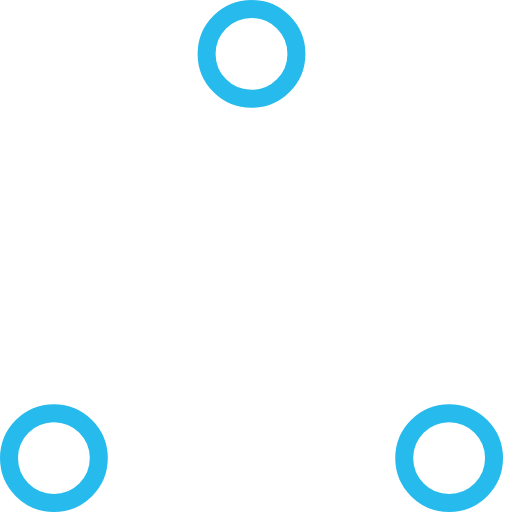
t = 0.00 s
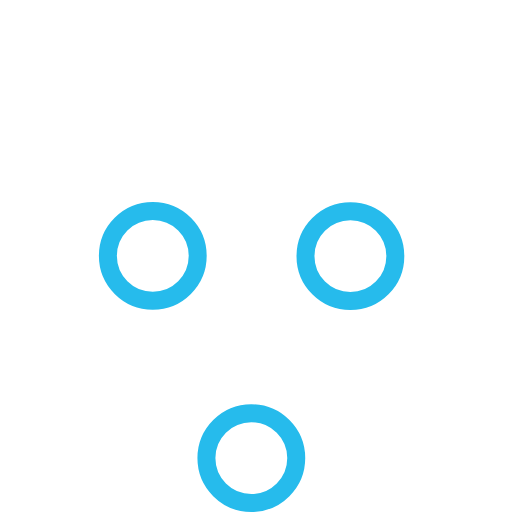
t = 0.37 s
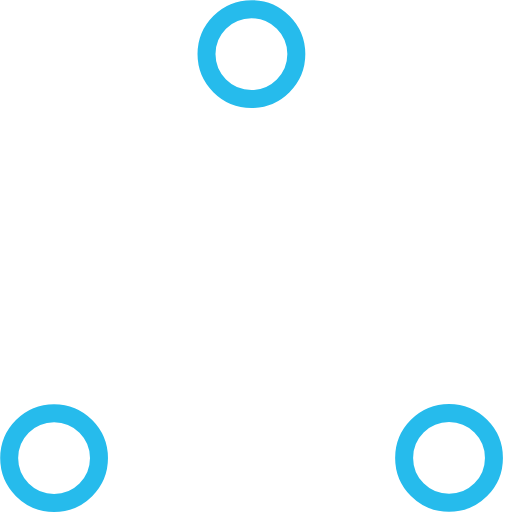
t = 0.73 s
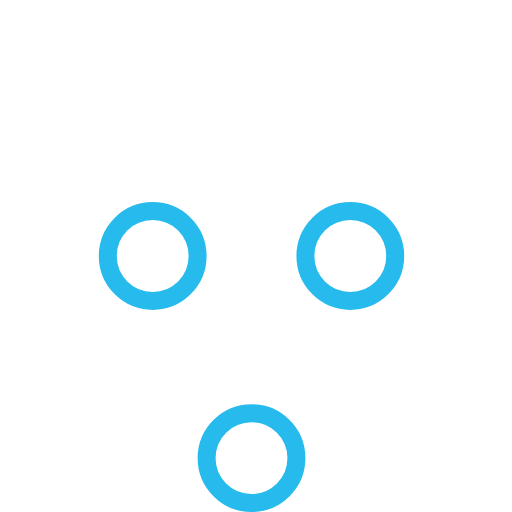
t = 1.10 s
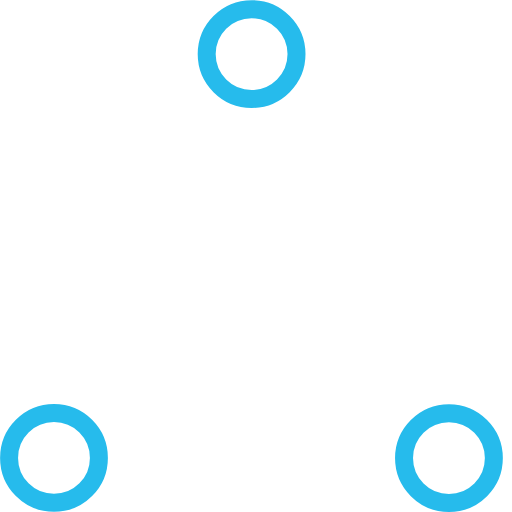
t = 1.47 s
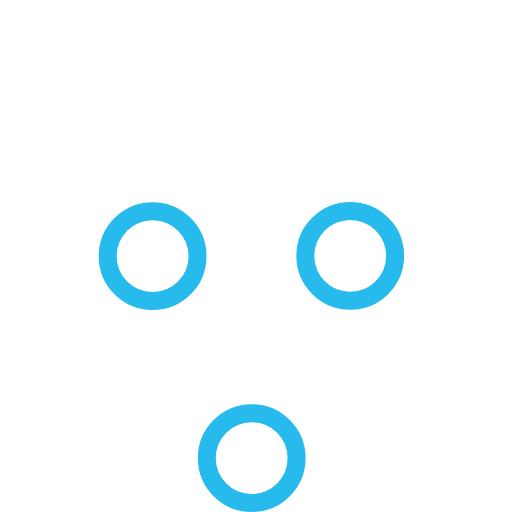
t = 1.83 s

The animated SVG that drew these frames (rendered in a browser with its animation timeline set to each time). Animation: 6 SMIL elements (animate=6); one cycle of 2.20 s, repeats indefinitely.

<svg width="100%" height="100%" viewBox="0 0 57 57" xmlns="http://www.w3.org/2000/svg" stroke="#26bbec">
    <g fill="none" fill-rule="evenodd">
        <g transform="translate(1 1)" stroke-width="2">
            <circle cx="5" cy="50" r="5">
                <animate attributeName="cy"
                     begin="0s" dur="2.2s"
                     values="50;5;50;50"
                     calcMode="linear"
                     repeatCount="indefinite" />
                <animate attributeName="cx"
                     begin="0s" dur="2.2s"
                     values="5;27;49;5"
                     calcMode="linear"
                     repeatCount="indefinite" />
            </circle>
            <circle cx="27" cy="5" r="5">
                <animate attributeName="cy"
                     begin="0s" dur="2.2s"
                     from="5" to="5"
                     values="5;50;50;5"
                     calcMode="linear"
                     repeatCount="indefinite" />
                <animate attributeName="cx"
                     begin="0s" dur="2.2s"
                     from="27" to="27"
                     values="27;49;5;27"
                     calcMode="linear"
                     repeatCount="indefinite" />
            </circle>
            <circle cx="49" cy="50" r="5">
                <animate attributeName="cy"
                     begin="0s" dur="2.2s"
                     values="50;50;5;50"
                     calcMode="linear"
                     repeatCount="indefinite" />
                <animate attributeName="cx"
                     from="49" to="49"
                     begin="0s" dur="2.2s"
                     values="49;5;27;49"
                     calcMode="linear"
                     repeatCount="indefinite" />
            </circle>
        </g>
    </g>
</svg>
